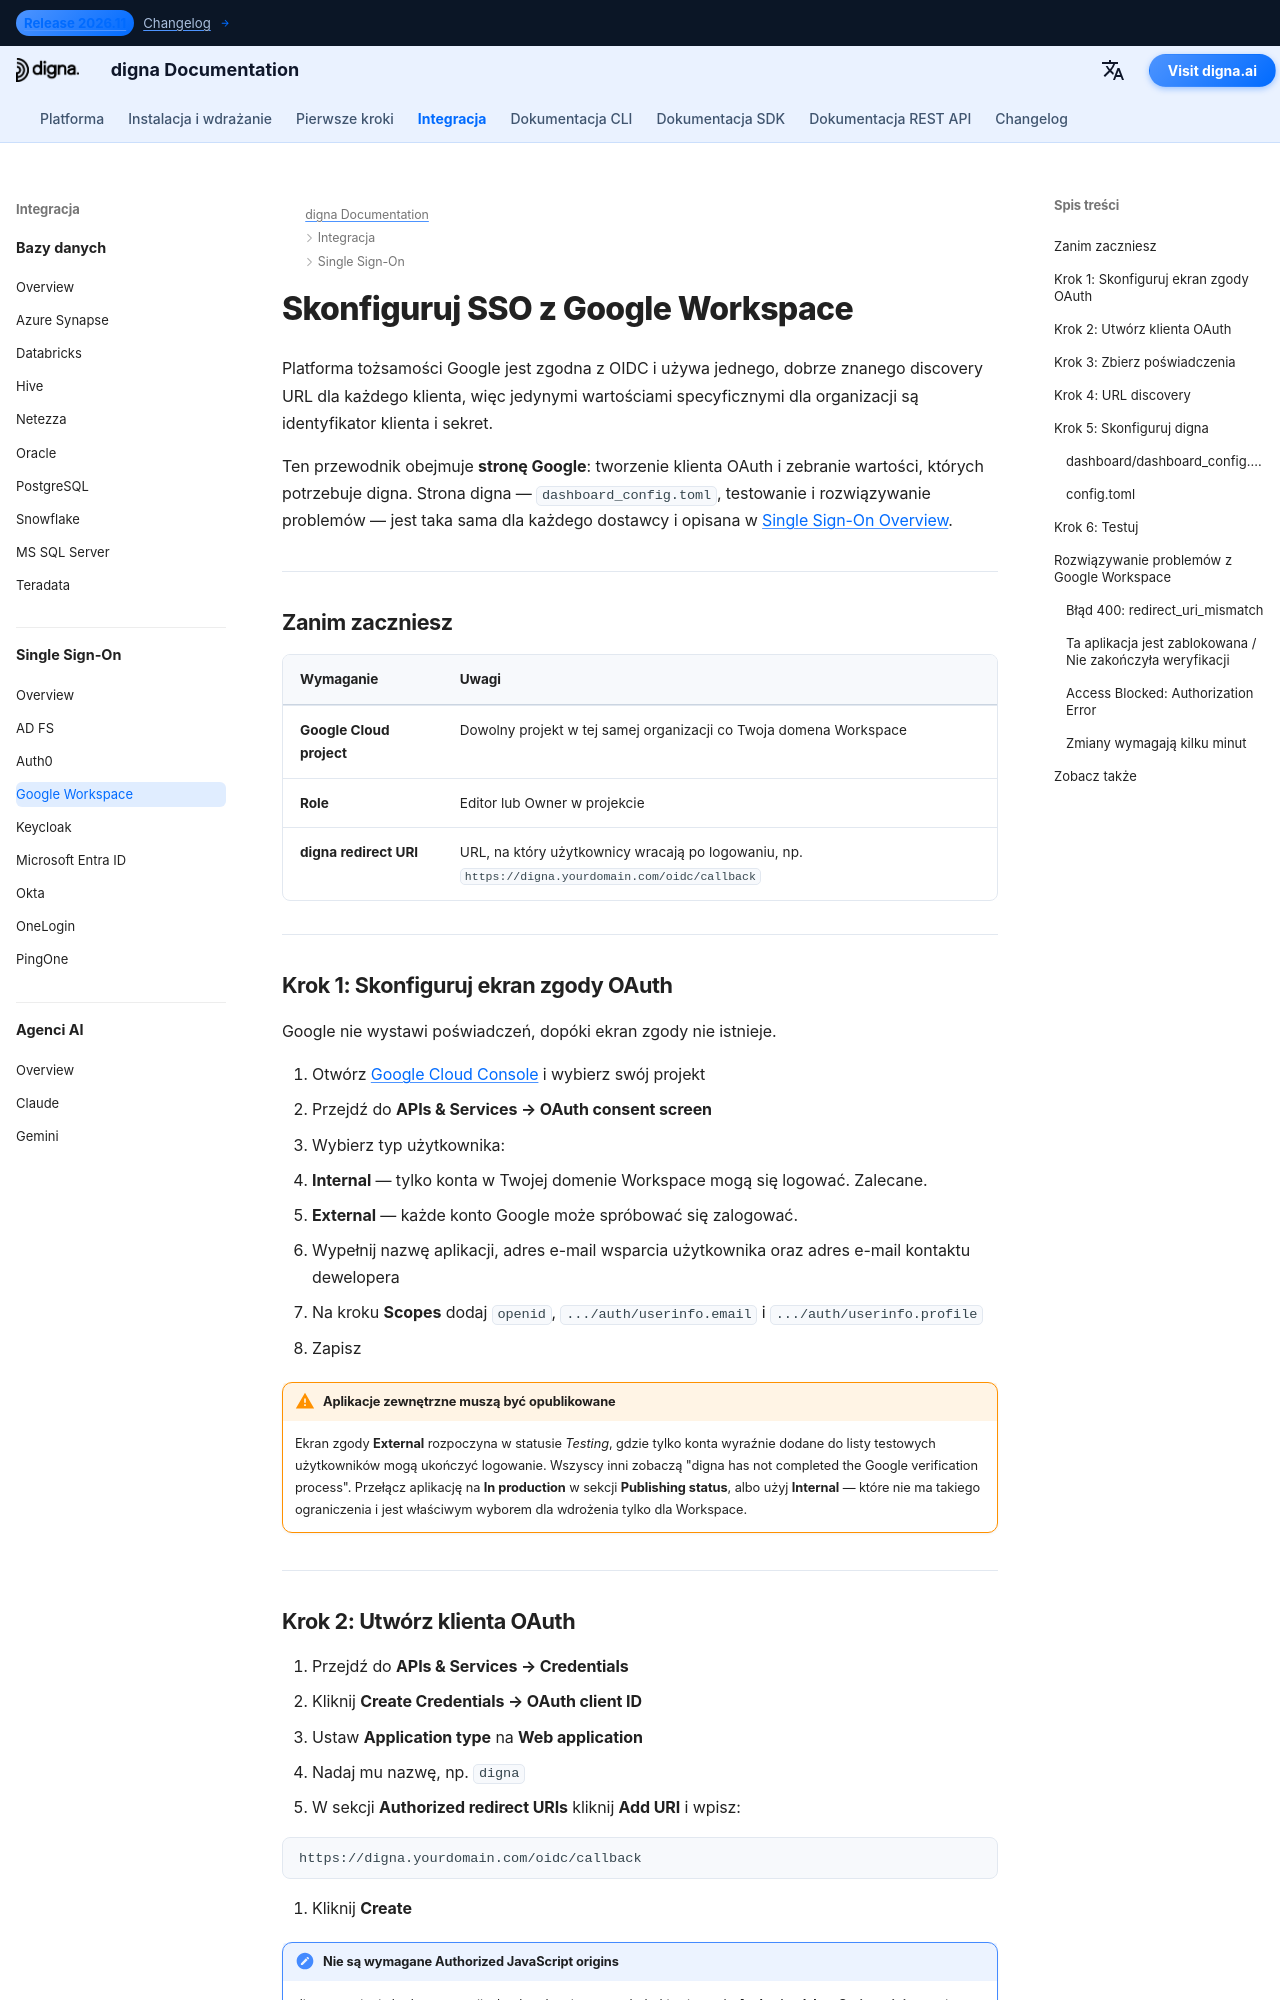

repository: dignaai/digna-docs · page: pl/sso/google_workspace_sso_guide/index.html · generator: mkdocs

---
title: Google Workspace SSO – integracja Single Sign-On | Dokumentacja digna
description: Skonfiguruj Single Sign-On dla digna z użyciem Google Workspace przez OpenID Connect — ekran zgody OAuth, identyfikator klienta OAuth, autoryzowane redirect URI oraz odpowiadająca konfiguracja digna.
image: /assets/logo_square.png
keywords: digna sso, google workspace sso, google oidc, oauth consent screen, openid connect, uwierzytelnianie przedsiębiorstw
---

# Skonfiguruj SSO z Google Workspace

Platforma tożsamości Google jest zgodna z OIDC i używa jednego, dobrze znanego discovery URL dla każdego klienta, więc jedynymi wartościami specyficznymi dla organizacji są identyfikator klienta i sekret.

Ten przewodnik obejmuje **stronę Google**: tworzenie klienta OAuth i zebranie wartości, których potrzebuje digna. Strona digna — `dashboard_config.toml`, testowanie i rozwiązywanie problemów — jest taka sama dla każdego dostawcy i opisana w [Single Sign-On Overview](overview.md).

---

## Zanim zaczniesz

| Wymaganie | Uwagi |
|---|---|
| **Google Cloud project** | Dowolny projekt w tej samej organizacji co Twoja domena Workspace |
| **Role** | Editor lub Owner w projekcie |
| **digna redirect URI** | URL, na który użytkownicy wracają po logowaniu, np. `https://digna.yourdomain.com/oidc/callback` |

---

## Krok 1: Skonfiguruj ekran zgody OAuth

Google nie wystawi poświadczeń, dopóki ekran zgody nie istnieje.

1. Otwórz [Google Cloud Console](https://console.cloud.google.com) i wybierz swój projekt
2. Przejdź do **APIs & Services → OAuth consent screen**
3. Wybierz typ użytkownika:
   - **Internal** — tylko konta w Twojej domenie Workspace mogą się logować. Zalecane.
   - **External** — każde konto Google może spróbować się zalogować.
4. Wypełnij nazwę aplikacji, adres e-mail wsparcia użytkownika oraz adres e-mail kontaktu dewelopera
5. Na kroku **Scopes** dodaj `openid`, `.../auth/userinfo.email` i `.../auth/userinfo.profile`
6. Zapisz

!!! warning "Aplikacje zewnętrzne muszą być opublikowane"

    Ekran zgody **External** rozpoczyna w statusie *Testing*, gdzie tylko konta wyraźnie dodane do listy testowych użytkowników mogą ukończyć logowanie. Wszyscy inni zobaczą "digna has not completed the Google verification process". Przełącz aplikację na **In production** w sekcji **Publishing status**, albo użyj **Internal** — które nie ma takiego ograniczenia i jest właściwym wyborem dla wdrożenia tylko dla Workspace.

---
